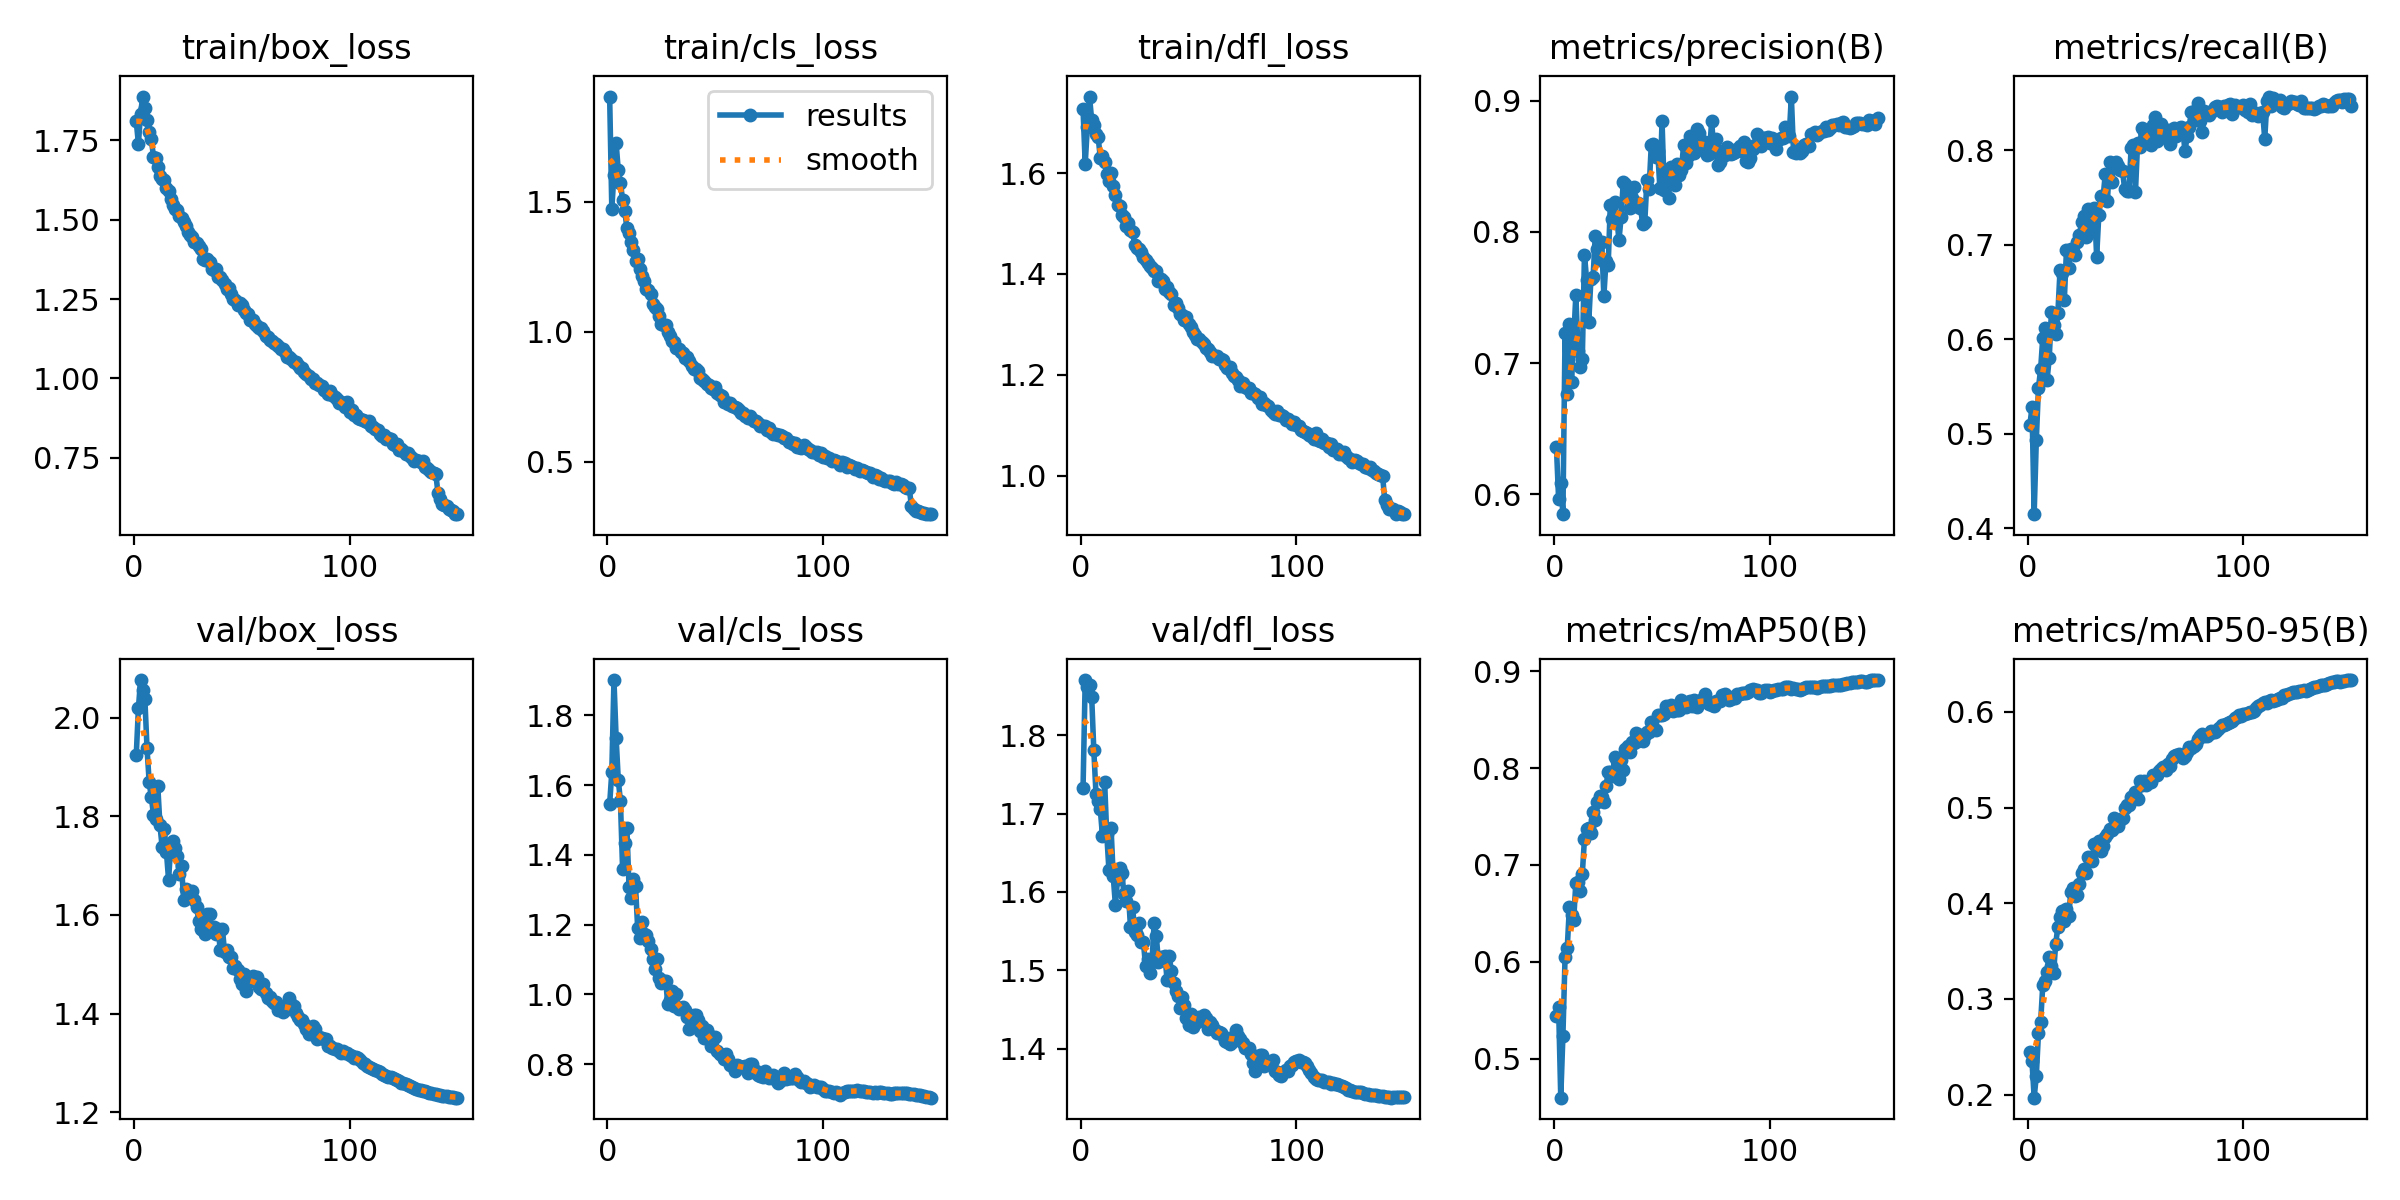

Values plotted in this chart, from the file beside it:
epoch, train/box_loss, train/cls_loss, train/dfl_loss, metrics/precision(B), metrics/recall(B), metrics/mAP50(B), metrics/mAP50-95(B), val/box_loss, val/cls_loss, val/dfl_loss, lr/pg0, lr/pg1, lr/pg2
1, 1.81, 1.905, 1.726, 0.6357, 0.5091, 0.5441, 0.2447, 1.924, 1.545, 1.732, 0.003327, 0.003327, 0.003327
2, 1.74, 1.474, 1.618, 0.5966, 0.5282, 0.5534, 0.2346, 2.019, 1.638, 1.87, 0.006616, 0.006616, 0.006616
3, 1.833, 1.605, 1.692, 0.6084, 0.415, 0.4599, 0.1967, 2.076, 1.901, 1.862, 0.009862, 0.009862, 0.009862
4, 1.888, 1.727, 1.751, 0.5849, 0.4936, 0.5239, 0.2195, 2.057, 1.736, 1.864, 0.009802, 0.009802, 0.009802
5, 1.851, 1.621, 1.705, 0.7229, 0.5487, 0.6054, 0.2643, 2.038, 1.616, 1.849, 0.009802, 0.009802, 0.009802
6, 1.814, 1.574, 1.695, 0.6766, 0.5683, 0.6138, 0.2754, 1.938, 1.554, 1.78, 0.009736, 0.009736, 0.009736
7, 1.776, 1.509, 1.677, 0.7297, 0.6016, 0.6562, 0.3144, 1.869, 1.361, 1.725, 0.00967, 0.00967, 0.00967
8, 1.753, 1.465, 1.672, 0.6855, 0.6121, 0.6483, 0.3182, 1.838, 1.435, 1.715, 0.009604, 0.009604, 0.009604
9, 1.699, 1.399, 1.63, 0.7188, 0.5571, 0.6435, 0.3284, 1.803, 1.477, 1.706, 0.009538, 0.009538, 0.009538
10, 1.694, 1.381, 1.635, 0.7518, 0.5801, 0.6818, 0.3441, 1.795, 1.307, 1.671, 0.009472, 0.009472, 0.009472
11, 1.665, 1.347, 1.621, 0.7093, 0.6286, 0.6827, 0.3344, 1.861, 1.276, 1.741, 0.009406, 0.009406, 0.009406
12, 1.636, 1.315, 1.598, 0.6973, 0.6149, 0.6728, 0.3268, 1.782, 1.331, 1.673, 0.00934, 0.00934, 0.00934
13, 1.627, 1.272, 1.585, 0.7035, 0.6058, 0.6909, 0.3577, 1.738, 1.311, 1.629, 0.009274, 0.009274, 0.009274
14, 1.624, 1.279, 1.6, 0.7827, 0.6273, 0.7269, 0.3751, 1.775, 1.19, 1.681, 0.009208, 0.009208, 0.009208
15, 1.6, 1.24, 1.574, 0.7636, 0.6727, 0.7372, 0.3851, 1.728, 1.16, 1.62, 0.009142, 0.009142, 0.009142
16, 1.592, 1.216, 1.556, 0.7316, 0.6699, 0.7379, 0.3914, 1.671, 1.207, 1.584, 0.009076, 0.009076, 0.009076
17, 1.565, 1.194, 1.537, 0.7644, 0.6417, 0.7333, 0.3812, 1.74, 1.174, 1.616, 0.00901, 0.00901, 0.00901
18, 1.548, 1.166, 1.534, 0.7653, 0.6947, 0.7547, 0.3943, 1.75, 1.17, 1.631, 0.008944, 0.008944, 0.008944
19, 1.533, 1.16, 1.517, 0.7969, 0.6749, 0.7467, 0.3869, 1.737, 1.152, 1.624, 0.008878, 0.008878, 0.008878
20, 1.53, 1.145, 1.512, 0.7866, 0.6957, 0.7646, 0.4115, 1.72, 1.13, 1.597, 0.008812, 0.008812, 0.008812
21, 1.512, 1.106, 1.496, 0.7785, 0.6928, 0.7707, 0.4159, 1.682, 1.103, 1.589, 0.008746, 0.008746, 0.008746
22, 1.505, 1.094, 1.501, 0.7925, 0.6894, 0.7706, 0.4078, 1.7, 1.072, 1.601, 0.00868, 0.00868, 0.00868
23, 1.492, 1.087, 1.486, 0.751, 0.7026, 0.7654, 0.4089, 1.629, 1.101, 1.555, 0.008614, 0.008614, 0.008614
24, 1.481, 1.061, 1.482, 0.778, 0.7103, 0.7816, 0.4199, 1.653, 1.047, 1.581, 0.008548, 0.008548, 0.008548
25, 1.46, 1.03, 1.458, 0.7746, 0.7235, 0.7957, 0.4312, 1.636, 1.033, 1.549, 0.008482, 0.008482, 0.008482
26, 1.452, 1.025, 1.452, 0.8207, 0.7301, 0.7959, 0.4355, 1.637, 1.039, 1.545, 0.008416, 0.008416, 0.008416
27, 1.446, 1.026, 1.449, 0.8096, 0.7082, 0.7921, 0.4314, 1.649, 1.038, 1.56, 0.00835, 0.00835, 0.00835
28, 1.429, 0.9979, 1.443, 0.823, 0.738, 0.8113, 0.4483, 1.631, 0.9717, 1.536, 0.008284, 0.008284, 0.008284
29, 1.426, 0.9824, 1.434, 0.8112, 0.7284, 0.8071, 0.4455, 1.617, 0.983, 1.536, 0.008218, 0.008218, 0.008218
30, 1.419, 0.9652, 1.428, 0.7936, 0.7145, 0.789, 0.4446, 1.587, 1.01, 1.506, 0.008152, 0.008152, 0.008152
31, 1.409, 0.9595, 1.422, 0.8111, 0.7384, 0.8084, 0.4614, 1.572, 0.9676, 1.514, 0.008086, 0.008086, 0.008086
32, 1.377, 0.9369, 1.415, 0.838, 0.6873, 0.7977, 0.4567, 1.569, 1.001, 1.496, 0.00802, 0.00802, 0.00802
33, 1.374, 0.9354, 1.412, 0.8362, 0.7312, 0.8198, 0.4645, 1.562, 0.9569, 1.511, 0.007954, 0.007954, 0.007954
34, 1.376, 0.922, 1.407, 0.8295, 0.7514, 0.8228, 0.4542, 1.603, 0.9599, 1.561, 0.007888, 0.007888, 0.007888
35, 1.367, 0.9192, 1.406, 0.8184, 0.7507, 0.8166, 0.46, 1.602, 0.9625, 1.544, 0.007822, 0.007822, 0.007822
36, 1.344, 0.8989, 1.386, 0.8256, 0.7744, 0.8265, 0.4688, 1.568, 0.9549, 1.51, 0.007756, 0.007756, 0.007756
37, 1.342, 0.901, 1.391, 0.8346, 0.7465, 0.8255, 0.4723, 1.576, 0.935, 1.518, 0.00769, 0.00769, 0.00769
38, 1.344, 0.8867, 1.387, 0.8196, 0.7876, 0.8363, 0.4781, 1.562, 0.9005, 1.516, 0.007624, 0.007624, 0.007624
39, 1.32, 0.8666, 1.371, 0.8222, 0.7663, 0.8278, 0.476, 1.571, 0.9316, 1.518, 0.007558, 0.007558, 0.007558
40, 1.318, 0.8576, 1.373, 0.8186, 0.7827, 0.834, 0.489, 1.528, 0.9412, 1.487, 0.007492, 0.007492, 0.007492
41, 1.309, 0.8554, 1.365, 0.8063, 0.7876, 0.828, 0.4812, 1.571, 0.9411, 1.518, 0.007426, 0.007426, 0.007426
42, 1.298, 0.8481, 1.361, 0.8078, 0.7827, 0.8341, 0.4806, 1.524, 0.9278, 1.499, 0.00736, 0.00736, 0.00736
43, 1.282, 0.8225, 1.338, 0.8398, 0.7792, 0.8376, 0.4874, 1.528, 0.8959, 1.484, 0.007294, 0.007294, 0.007294
44, 1.284, 0.8177, 1.343, 0.8329, 0.7777, 0.8368, 0.4895, 1.514, 0.9106, 1.474, 0.007228, 0.007228, 0.007228
45, 1.266, 0.809, 1.332, 0.8662, 0.7591, 0.8479, 0.4993, 1.514, 0.8738, 1.467, 0.007162, 0.007162, 0.007162
46, 1.25, 0.8003, 1.321, 0.8672, 0.7563, 0.8414, 0.5023, 1.492, 0.8967, 1.452, 0.007096, 0.007096, 0.007096
47, 1.248, 0.7947, 1.319, 0.8573, 0.757, 0.8396, 0.5022, 1.497, 0.883, 1.466, 0.00703, 0.00703, 0.00703
48, 1.232, 0.7848, 1.309, 0.8617, 0.8026, 0.8552, 0.5106, 1.489, 0.8508, 1.456, 0.006964, 0.006964, 0.006964
49, 1.237, 0.78, 1.314, 0.8332, 0.8057, 0.8548, 0.5106, 1.47, 0.8713, 1.439, 0.006898, 0.006898, 0.006898
50, 1.23, 0.7874, 1.301, 0.8846, 0.7556, 0.8542, 0.5165, 1.46, 0.8777, 1.431, 0.006832, 0.006832, 0.006832
51, 1.216, 0.7637, 1.295, 0.8318, 0.8071, 0.8557, 0.5093, 1.481, 0.8374, 1.444, 0.006766, 0.006766, 0.006766
52, 1.207, 0.7568, 1.286, 0.8426, 0.8036, 0.864, 0.5273, 1.446, 0.8303, 1.427, 0.0067, 0.0067, 0.0067
53, 1.204, 0.7508, 1.279, 0.8259, 0.8238, 0.86, 0.5231, 1.465, 0.826, 1.44, 0.006634, 0.006634, 0.006634
54, 1.183, 0.7313, 1.271, 0.8493, 0.8203, 0.8653, 0.5277, 1.468, 0.8144, 1.434, 0.006568, 0.006568, 0.006568
55, 1.185, 0.7285, 1.272, 0.8463, 0.8134, 0.8588, 0.5232, 1.476, 0.8302, 1.441, 0.006502, 0.006502, 0.006502
56, 1.171, 0.7203, 1.265, 0.8356, 0.8176, 0.863, 0.5266, 1.467, 0.8135, 1.438, 0.006436, 0.006436, 0.006436
57, 1.164, 0.724, 1.261, 0.852, 0.8056, 0.8594, 0.5272, 1.474, 0.7988, 1.443, 0.00637, 0.00637, 0.00637
58, 1.158, 0.7129, 1.254, 0.8432, 0.8266, 0.8602, 0.5336, 1.454, 0.7962, 1.44, 0.006304, 0.006304, 0.006304
59, 1.157, 0.7086, 1.251, 0.8473, 0.835, 0.87, 0.5341, 1.45, 0.7794, 1.425, 0.006238, 0.006238, 0.006238
60, 1.151, 0.7076, 1.245, 0.8661, 0.8092, 0.8664, 0.5342, 1.459, 0.7979, 1.434, 0.006172, 0.006172, 0.006172
... 90 more rows
